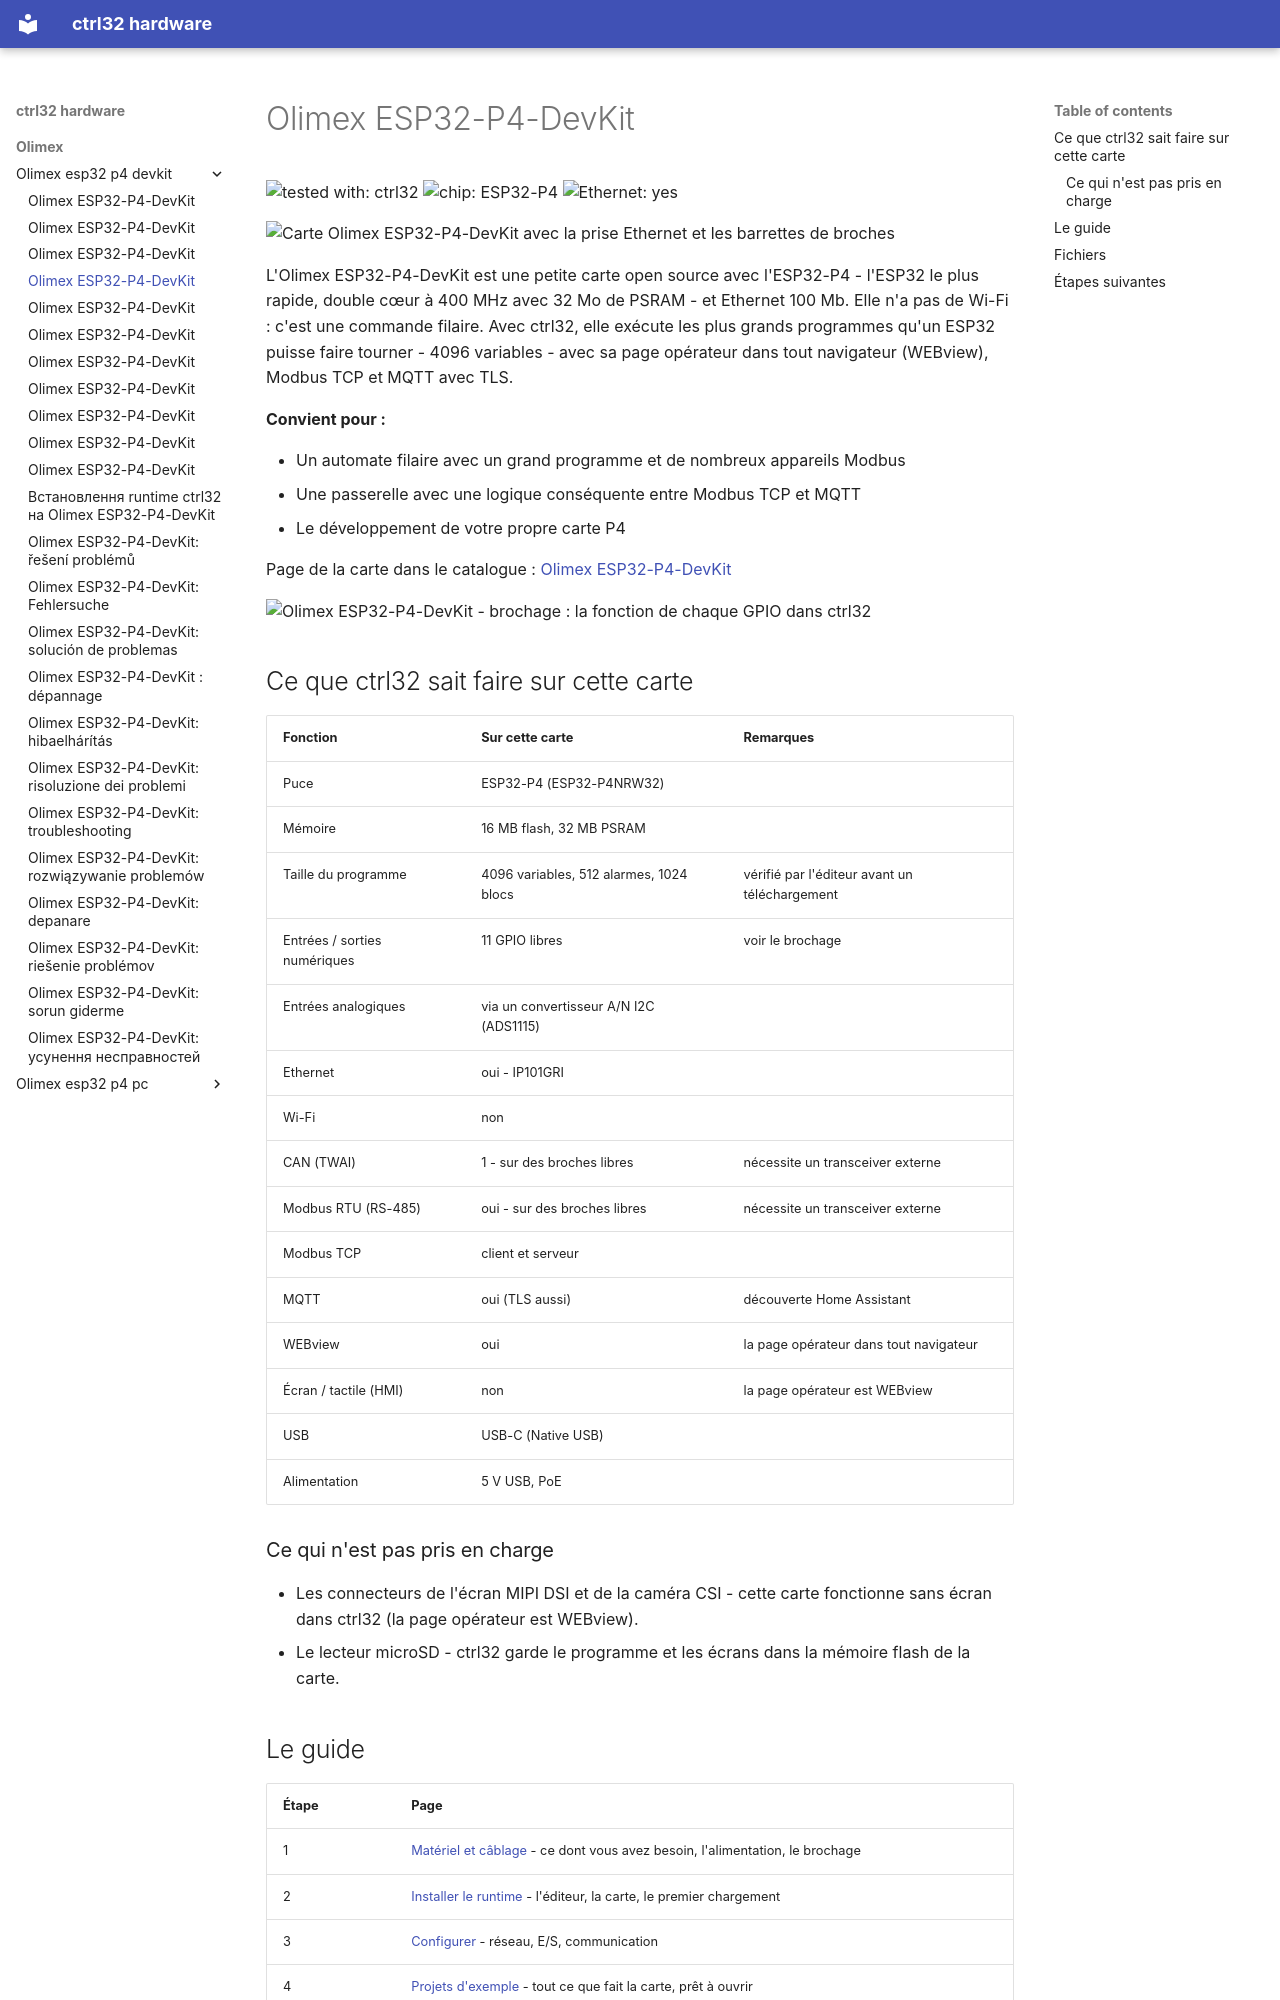

repository: ctrl32/hardware · page: olimex/olimex-esp32-p4-devkit/README.fr/index.html · generator: mkdocs

---
title: Olimex ESP32-P4-DevKit
slug: olimex-esp32-p4-devkit
sidebar_position: 10
hardware: /hardware/boards/olimex-esp32-p4-devkit/
image: img/board-01.jpg
image_alt: Carte Olimex ESP32-P4-DevKit avec la prise Ethernet et les barrettes de broches
tags:
- esp32-p4
- ethernet
- olimex
---

# Olimex ESP32-P4-DevKit

![tested with: ctrl32](https://img.shields.io/badge/tested%20with-ctrl32-0ea5e9) ![chip: ESP32-P4](https://img.shields.io/badge/chip-ESP32--P4-334155) ![Ethernet: yes](https://img.shields.io/badge/Ethernet-yes-16a34a)

![Carte Olimex ESP32-P4-DevKit avec la prise Ethernet et les barrettes de broches](img/board-01.jpg)

L'Olimex ESP32-P4-DevKit est une petite carte open source avec l'ESP32-P4 - l'ESP32 le plus rapide, double cœur à 400 MHz avec 32 Mo de PSRAM - et Ethernet 100 Mb. Elle n'a pas de Wi-Fi : c'est une commande filaire. Avec ctrl32, elle exécute les plus grands programmes qu'un ESP32 puisse faire tourner - 4096 variables - avec sa page opérateur dans tout navigateur (WEBview), Modbus TCP et MQTT avec TLS.

**Convient pour :**

- Un automate filaire avec un grand programme et de nombreux appareils Modbus
- Une passerelle avec une logique conséquente entre Modbus TCP et MQTT
- Le développement de votre propre carte P4

Page de la carte dans le catalogue : [Olimex ESP32-P4-DevKit](https://ctrl32.com/hardware/boards/olimex-esp32-p4-devkit/)

![Olimex ESP32-P4-DevKit - brochage : la fonction de chaque GPIO dans ctrl32](pinout/pinout.png)

## Ce que ctrl32 sait faire sur cette carte

<!-- capabilities:start -->
| Fonction | Sur cette carte | Remarques |
|---|---|---|
| Puce | ESP32-P4 (ESP32-P4NRW32) |  |
| Mémoire | 16 MB flash, 32 MB PSRAM |  |
| Taille du programme | 4096 variables, 512 alarmes, 1024 blocs | vérifié par l'éditeur avant un téléchargement |
| Entrées / sorties numériques | 11 GPIO libres | voir le brochage |
| Entrées analogiques | via un convertisseur A/N I2C (ADS1115) |  |
| Ethernet | oui - IP101GRI |  |
| Wi-Fi | non |  |
| CAN (TWAI) | 1 - sur des broches libres | nécessite un transceiver externe |
| Modbus RTU (RS-485) | oui - sur des broches libres | nécessite un transceiver externe |
| Modbus TCP | client et serveur |  |
| MQTT | oui (TLS aussi) | découverte Home Assistant |
| WEBview | oui | la page opérateur dans tout navigateur |
| Écran / tactile (HMI) | non | la page opérateur est WEBview |
| USB | USB-C (Native USB) |  |
| Alimentation | 5 V USB, PoE |  |
<!-- capabilities:end -->

### Ce qui n'est pas pris en charge

- Les connecteurs de l'écran MIPI DSI et de la caméra CSI - cette carte fonctionne sans écran dans ctrl32 (la page opérateur est WEBview).
- Le lecteur microSD - ctrl32 garde le programme et les écrans dans la mémoire flash de la carte.
